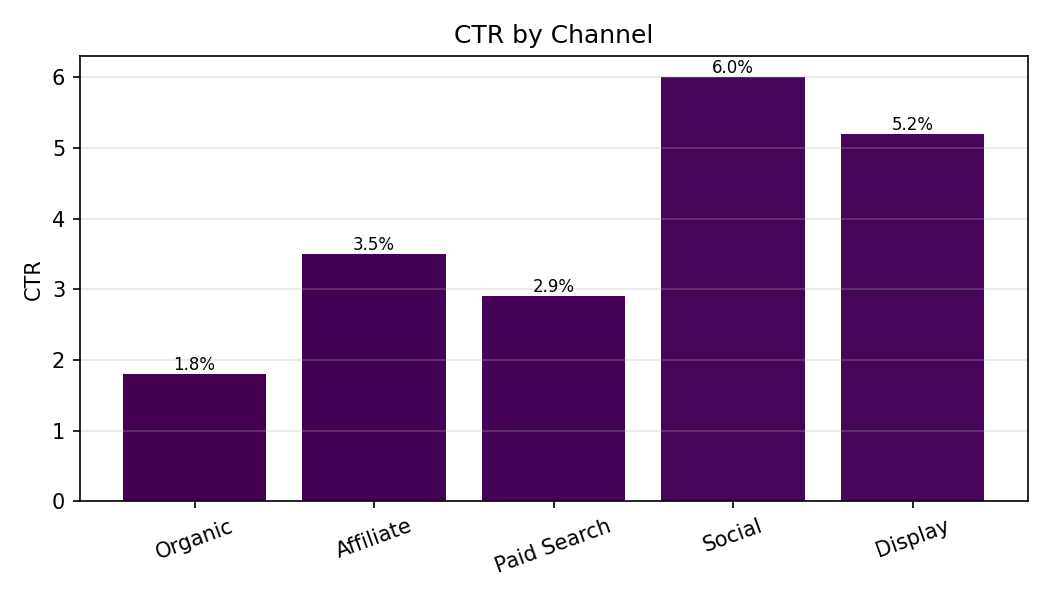

Data behind this chart, as committed beside it:
Category, CTR
Organic, 1.8
Affiliate, 3.5
Paid Search, 2.9
Social, 6.0
Display, 5.2
